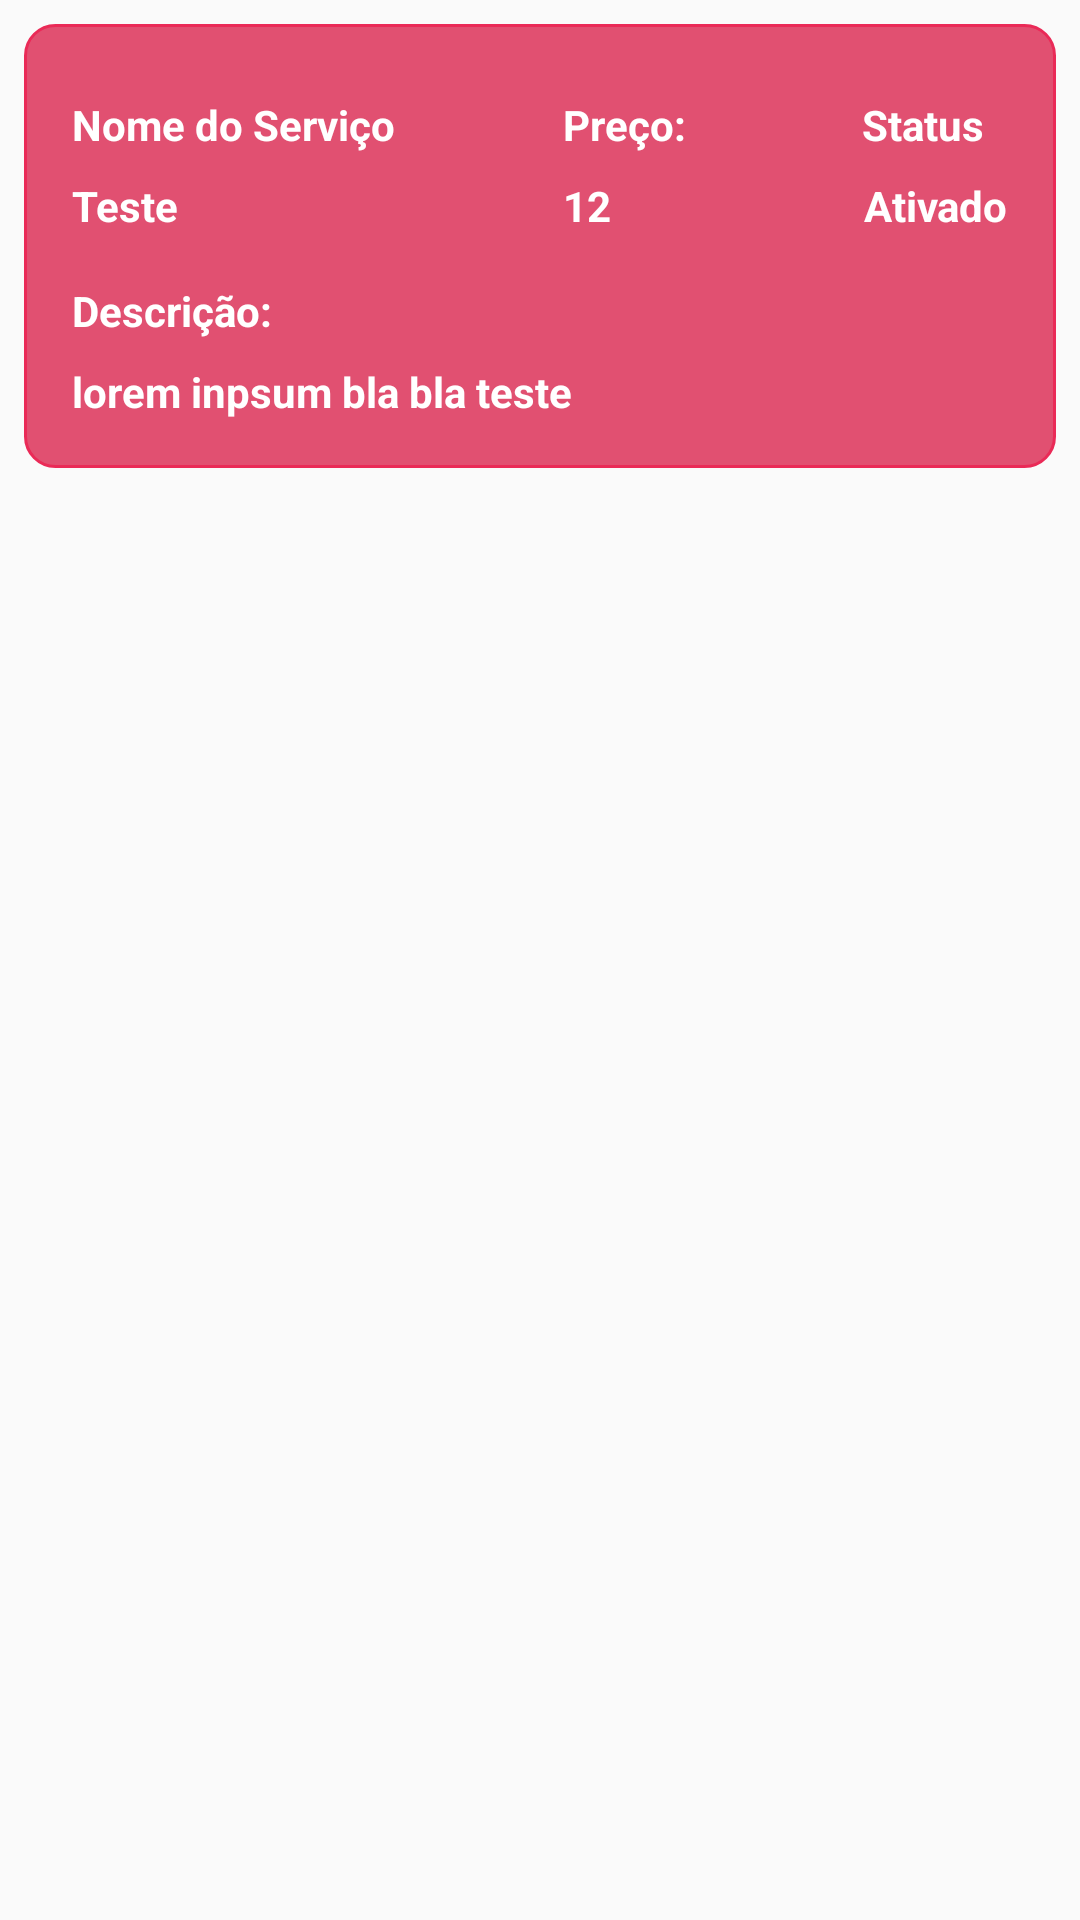

This screen was rendered from an Android layout file. Write that file and the resources it references.
<!-- AndroidManifest.xml: application theme AppTheme -->
<!-- res/layout/list_adapter_services.xml -->
<?xml version="1.0" encoding="utf-8"?>
<androidx.constraintlayout.widget.ConstraintLayout xmlns:android="http://schemas.android.com/apk/res/android"
    android:layout_width="match_parent"
    android:layout_height="wrap_content"
    xmlns:app="http://schemas.android.com/apk/res-auto"
    xmlns:tools="http://schemas.android.com/tools">

    <androidx.constraintlayout.widget.ConstraintLayout
        android:layout_width="match_parent"
        android:layout_height="wrap_content"
        android:layout_marginStart="8dp"
        android:layout_marginTop="8dp"
        android:layout_marginEnd="8dp"
        android:background="@drawable/retangulo_card"
        android:padding="16dp"
        app:layout_constraintBottom_toBottomOf="parent"
        app:layout_constraintEnd_toEndOf="parent"
        app:layout_constraintHorizontal_bias="0.0"
        app:layout_constraintStart_toStartOf="parent"
        app:layout_constraintTop_toTopOf="parent"
        app:layout_constraintVertical_bias="0.0"
        tools:ignore="MissingConstraints">


        <TextView
            android:id="@+id/textView_descricao_adapterService"
            android:layout_width="0dp"
            android:layout_height="wrap_content"
            android:layout_marginTop="8dp"
            android:layout_marginEnd="8dp"
            android:text="lorem inpsum bla bla teste"
            android:textColor="#fff"
            android:textSize="14sp"
            android:textStyle="bold"
            app:layout_constraintBottom_toBottomOf="parent"
            app:layout_constraintEnd_toEndOf="parent"
            app:layout_constraintStart_toStartOf="parent"
            app:layout_constraintTop_toBottomOf="@+id/textView12" />


        <TextView
            android:id="@+id/textView8"
            android:layout_width="wrap_content"
            android:layout_height="wrap_content"
            android:layout_marginTop="8dp"
            android:text="Nome do Serviço"
            android:textColor="#fff"
            android:textStyle="bold"
            app:layout_constraintStart_toStartOf="parent"
            app:layout_constraintTop_toTopOf="parent" />


        <TextView
            android:id="@+id/textView10"
            android:layout_width="wrap_content"
            android:layout_height="wrap_content"
            android:text="Preço: "
            android:textStyle="bold"
            android:textColor="#fff"
            app:layout_constraintEnd_toStartOf="@+id/textView13"
            app:layout_constraintStart_toEndOf="@+id/textView8"
            app:layout_constraintTop_toTopOf="@+id/textView8" />

        <TextView
            android:id="@+id/textView12"
            android:layout_width="0dp"
            android:layout_height="wrap_content"
            android:layout_marginTop="16dp"
            android:layout_marginEnd="8dp"
            android:textColor="#fff"
            android:text="Descrição: "
            android:textStyle="bold"
            app:layout_constraintEnd_toEndOf="parent"
            app:layout_constraintStart_toStartOf="parent"
            app:layout_constraintTop_toBottomOf="@+id/textView_preco_adapterService" />

        <TextView
            android:id="@+id/textView_titulo_adapterService"
            android:layout_width="0dp"
            android:layout_height="wrap_content"
            android:layout_marginTop="8dp"
            android:text="Teste"
            android:textColor="#fff"
            android:textSize="14sp"
            android:textStyle="bold"
            app:layout_constraintEnd_toEndOf="@+id/textView8"
            app:layout_constraintStart_toStartOf="@+id/textView8"
            app:layout_constraintTop_toBottomOf="@+id/textView8" />

        <TextView
            android:id="@+id/textView_preco_adapterService"
            android:layout_width="0dp"
            android:layout_height="wrap_content"
            android:layout_marginTop="8dp"
            android:text="12"
            android:textColor="#fff"
            android:textSize="14sp"
            android:textStyle="bold"
            app:layout_constraintEnd_toEndOf="@+id/textView10"
            app:layout_constraintStart_toStartOf="@+id/textView10"
            app:layout_constraintTop_toBottomOf="@+id/textView10" />

        <TextView
            android:id="@+id/textView13"
            android:layout_width="0dp"
            android:textColor="#fff"
            android:layout_height="wrap_content"
            android:layout_marginEnd="8dp"
            android:text="Status"
            android:textStyle="bold"
            app:layout_constraintEnd_toEndOf="parent"
            app:layout_constraintTop_toTopOf="@+id/textView10" />

        <TextView
            android:id="@+id/textView_status_adapterService"
            android:layout_width="0dp"
            android:layout_height="wrap_content"
            android:layout_marginTop="8dp"
            android:text="Ativado"
            android:textColor="#fff"
            android:textSize="14sp"
            android:textStyle="bold"
            app:layout_constraintEnd_toEndOf="parent"
            app:layout_constraintTop_toBottomOf="@+id/textView13" />

    </androidx.constraintlayout.widget.ConstraintLayout>

</androidx.constraintlayout.widget.ConstraintLayout>
<!-- resources referenced by this layout -->
<resources>
  <!-- drawable retangulo_card (drawable) -->
  <?xml version="1.0" encoding="utf-8"?>
  <shape xmlns:android="http://schemas.android.com/apk/res/android">
      <corners android:radius="10dp" />
      <solid android:color="@color/colorDefaultBlue" />
      <stroke
          android:width="1dp"
          android:color="@color/colorAccent" />
  
  </shape>
  <style name="AppTheme" parent="Theme.AppCompat.Light.NoActionBar">
          
          <item name="colorPrimary">@color/colorDefaultBlue</item>
          <item name="colorPrimaryDark">@color/colorPrimaryDark</item>
          <item name="colorAccent">@color/colorAccent</item>
      </style>
  <color name="colorDefaultBlue">#E15071</color>
  <color name="colorAccent">#EA2A57</color>
  <color name="colorPrimaryDark">#E15071</color>
</resources>
